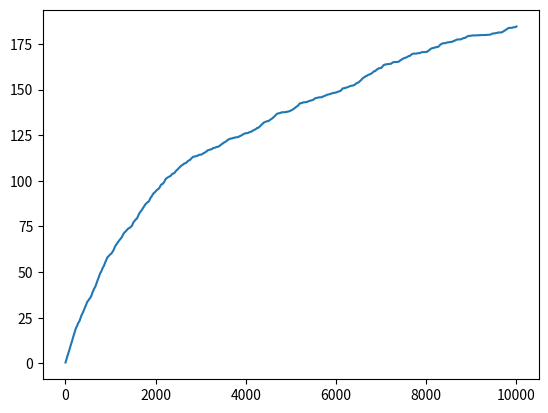

The matplotlib source for this figure:
import numpy as np
import matplotlib.pyplot as plt


class Plot():
    """abstract class"""
    def __init__(self, T, mu_star, mu, K, n_reps):
        self.T = T
        self.mu_star = mu_star
        self.mu = mu
        self.K = K
        self.n_reps = n_reps

    def plot(self):
        acc = np.zeros(self.T)
        xs = np.linspace(1, self.T, self.T, dtype=int)
        for n in range(self.n_reps):
            x = self.calc_regrets(self.T, self.K, self.mu_star, self.mu)
            acc += x
        ys = acc/self.n_reps
        plt.plot(xs, ys)

    def calc_regrets(self, T, K, mu_star, mu):
        """implement for each type of plot"""
        pass

class UCB1(Plot):
    """generic UCB1"""
    def calc_regrets(self, T, K, mu_star, mu):
        return self.__UCB1_generic(T, K, mu_star, mu, self.bound)
    def bound(self, t, Ns):
        """implement for each type of UCB1"""
        pass
    def __UCB1_generic(self, T, K, mu_star, mu, bound):
        # wind-up
        init_avg = [one_zero_with_prob(mu_star)]
        for _ in range(K-1):
            init_avg.append(one_zero_with_prob(mu))
        avg_rewards = np.array(init_avg).astype(float)
        probs = np.array([mu_star] + [mu] * (K-1))
        Ns = np.ones(K)
        regrets = np.zeros(T)
        # normal runs
        for t in range(1, T+1):
            # apply the bound
            curr_avgs = bound(t, Ns) + avg_rewards
            # find the best hand
            best_ind = np.argsort(curr_avgs)[-1]
            # play the hand
            gain = one_zero_with_prob(probs[best_ind])
            N_old = Ns[best_ind]
            avg_old = avg_rewards[best_ind]
            # update average
            avg_rewards[best_ind] = (avg_old * N_old + gain) / float((N_old + 1))
            # update times played
            Ns[best_ind] += 1
            # calculate the regret
            emp_reg = empirical_regret(Ns, (mu_star - probs))
            regrets[t-1] = emp_reg
        return regrets

class UCB1_notes(UCB1):
    def bound(self, t, N):
        return np.sqrt((3 * np.log(t))/(2 * N))

def eta_t(K, t):
    return np.sqrt(np.log(K)/(t * K))

def empirical_regret(N_ts, deltas):
    return np.sum(N_ts * deltas)

def one_zero_with_prob(prob):
    return np.random.choice(2, p=[1-prob, prob])

# def UCB1_generic(T, K, mu_star, mu, bound):
#     # wind-up
#     init_avg = [one_zero_with_prob(mu_star)]
#     for _ in range(K-1):
#         init_avg.append(one_zero_with_prob(mu))
#     avg_rewards = np.array(init_avg).astype(float)
#     probs = np.array([mu_star] + [mu] * (K-1))
#     Ns = np.ones(K)
#     regrets = np.zeros(T)
#     # normal runs
#     for t in range(1, T+1):
#         # apply the bound
#         curr_avgs = bound(t, Ns) + avg_rewards
#         # find the best hand
#         best_ind = np.argsort(curr_avgs)[-1]
#         # play the hand
#         gain = one_zero_with_prob(probs[best_ind])
#         N_old = Ns[best_ind]
#         avg_old = avg_rewards[best_ind]
#         # update average
#         avg_rewards[best_ind] = (avg_old * N_old + gain) / float((N_old + 1))
#         # update times played
#         Ns[best_ind] += 1
#         # calculate the regret
#         emp_reg = empirical_regret(Ns, (mu_star - probs))
#         regrets[t-1] = emp_reg
#     return regrets


def UCB1_plot_generic(T, K, mu_star, mu, n_reps, bound):
    acc = np.zeros(T)
    print("T =", T)
    xs = np.linspace(1, T, T, dtype=int)
    print(xs.shape)
    for n in range(n_reps):
        acc += UCB1_generic(T, K, mu_star, mu, bound)
    ys = acc/n_reps
    print(ys.shape)
    print(xs.shape)
    plt.plot(xs, ys)
    plt.show()


def UCB1_plot_notes(T, K, mu_star, mu, n_reps):
    def bound(t, N):
        return np.sqrt((3 * np.log(t))/(2 * N))
    return UCB1_plot_generic(T, K, mu_star, mu, n_reps, bound)


def EXP3(t):
    pass

def plot(T, mu_star, K, mu, n_reps):
    print("Plotting for mu={}".format(mu))
    print("UCB slides for T={}, mu_star={}, K={}, mu={}, n_reps={}". format(T, mu_star, K, mu, n_reps))
    print("UCB improved T={}, mu_star={}, K={}, mu={}, n_reps={}". format(T, mu_star, K, mu, n_reps))
    print("EXP3 T={}, mu_star={}, K={}, mu={}, n_reps={}". format(T, mu_star, K, mu, n_reps))

def main():
    T = 10000
    mu_star = 0.5
    Ks = [2, 4, 8, 16]
    mu_diffs = [0.25, 0.125, 0.0625]
    mus = [mu_star - mu for mu in mu_diffs]
    n_reps = 10

    # UCB1_plot_notes(T, Ks[1], mu_star, mus[1], n_reps)
    # print(UCB1_notes(T, Ks[1], mu_star, mus[1]))
    # UCB1_improved(T, Ks[1], mu_star, mus[1])
    # for mu in mus:
    #     for K in Ks:
    #         plot(T, mu_star, K, mu, n_reps)
    ucb_test = UCB1_notes(T, mu_star, mus[1], Ks[1], n_reps)
    ucb_test.plot()
    plt.show()

if __name__ == "__main__":
    debug = False
    main()
